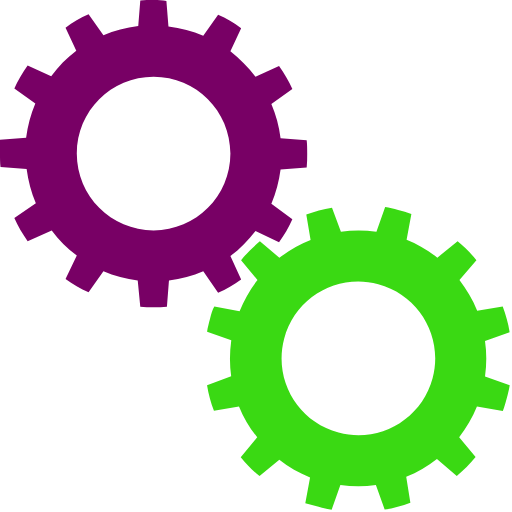
t = 0.00 s
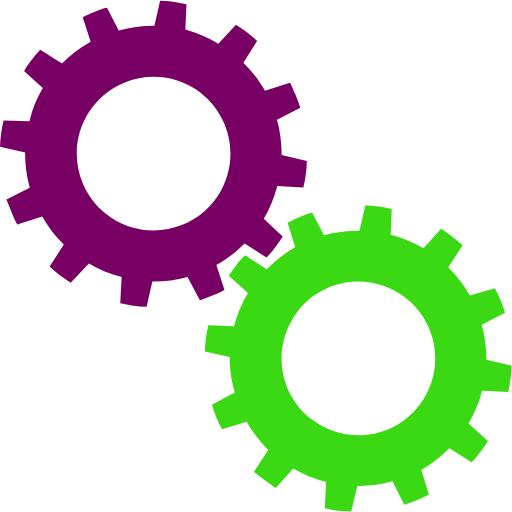
t = 0.25 s
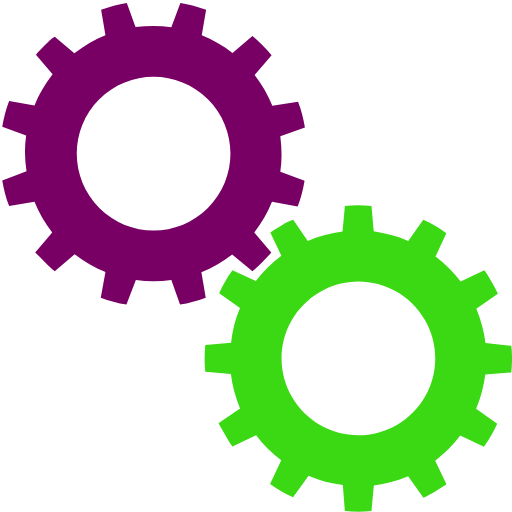
t = 0.50 s
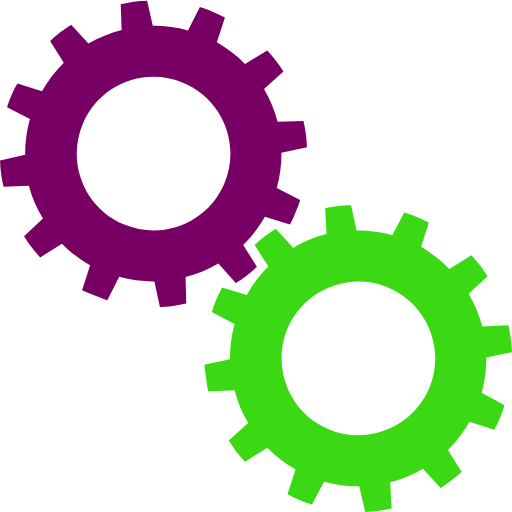
t = 0.75 s

The animated SVG that drew these frames (rendered in a browser with its animation timeline set to each time). Animation: 2 SMIL elements (animateTransform=2); one cycle of 1.00 s, repeats indefinitely.

<?xml version="1.0" encoding="utf-8"?><svg width='120px' height='120px' xmlns="http://www.w3.org/2000/svg" viewBox="0 0 100 100" preserveAspectRatio="xMidYMid" class="uil-gears"><rect x="0" y="0" width="100" height="100" fill="none" class="bk"></rect><g transform="translate(-20,-20)"><path d="M79.9,52.6C80,51.8,80,50.9,80,50s0-1.8-0.1-2.6l-5.1-0.4c-0.3-2.4-0.9-4.6-1.8-6.7l4.2-2.9c-0.7-1.6-1.6-3.1-2.6-4.5 L70,35c-1.4-1.9-3.1-3.5-4.9-4.9l2.2-4.6c-1.4-1-2.9-1.9-4.5-2.6L59.8,27c-2.1-0.9-4.4-1.5-6.7-1.8l-0.4-5.1C51.8,20,50.9,20,50,20 s-1.8,0-2.6,0.1l-0.4,5.1c-2.4,0.3-4.6,0.9-6.7,1.8l-2.9-4.1c-1.6,0.7-3.1,1.6-4.5,2.6l2.1,4.6c-1.9,1.4-3.5,3.1-5,4.9l-4.5-2.1 c-1,1.4-1.9,2.9-2.6,4.5l4.1,2.9c-0.9,2.1-1.5,4.4-1.8,6.8l-5,0.4C20,48.2,20,49.1,20,50s0,1.8,0.1,2.6l5,0.4 c0.3,2.4,0.9,4.7,1.8,6.8l-4.1,2.9c0.7,1.6,1.6,3.1,2.6,4.5l4.5-2.1c1.4,1.9,3.1,3.5,5,4.9l-2.1,4.6c1.4,1,2.9,1.9,4.5,2.6l2.9-4.1 c2.1,0.9,4.4,1.5,6.7,1.8l0.4,5.1C48.2,80,49.1,80,50,80s1.8,0,2.6-0.1l0.4-5.1c2.3-0.3,4.6-0.9,6.7-1.8l2.9,4.2 c1.6-0.7,3.1-1.6,4.5-2.6L65,69.9c1.9-1.4,3.5-3,4.9-4.9l4.6,2.2c1-1.4,1.9-2.9,2.6-4.5L73,59.8c0.9-2.1,1.5-4.4,1.8-6.7L79.9,52.6 z M50,65c-8.3,0-15-6.7-15-15c0-8.3,6.7-15,15-15s15,6.7,15,15C65,58.3,58.3,65,50,65z" fill="#780065"><animateTransform attributeName="transform" type="rotate" from="90 50 50" to="0 50 50" dur="1s" repeatCount="indefinite"></animateTransform></path></g><g transform="translate(20,20) rotate(15 50 50)"><path d="M79.9,52.6C80,51.8,80,50.9,80,50s0-1.8-0.1-2.6l-5.1-0.4c-0.3-2.4-0.9-4.6-1.8-6.7l4.2-2.9c-0.7-1.6-1.6-3.1-2.6-4.5 L70,35c-1.4-1.9-3.1-3.5-4.9-4.9l2.2-4.6c-1.4-1-2.9-1.9-4.5-2.6L59.8,27c-2.1-0.9-4.4-1.5-6.7-1.8l-0.4-5.1C51.8,20,50.9,20,50,20 s-1.8,0-2.6,0.1l-0.4,5.1c-2.4,0.3-4.6,0.9-6.7,1.8l-2.9-4.1c-1.6,0.7-3.1,1.6-4.5,2.6l2.1,4.6c-1.9,1.4-3.5,3.1-5,4.9l-4.5-2.1 c-1,1.4-1.9,2.9-2.6,4.5l4.1,2.9c-0.9,2.1-1.5,4.4-1.8,6.8l-5,0.4C20,48.2,20,49.1,20,50s0,1.8,0.1,2.6l5,0.4 c0.3,2.4,0.9,4.7,1.8,6.8l-4.1,2.9c0.7,1.6,1.6,3.1,2.6,4.5l4.5-2.1c1.4,1.9,3.1,3.5,5,4.9l-2.1,4.6c1.4,1,2.9,1.9,4.5,2.6l2.9-4.1 c2.1,0.9,4.4,1.5,6.7,1.8l0.4,5.1C48.2,80,49.1,80,50,80s1.8,0,2.6-0.1l0.4-5.1c2.3-0.3,4.6-0.9,6.7-1.8l2.9,4.2 c1.6-0.7,3.1-1.6,4.5-2.6L65,69.9c1.9-1.4,3.5-3,4.9-4.9l4.6,2.2c1-1.4,1.9-2.9,2.6-4.5L73,59.8c0.9-2.1,1.5-4.4,1.8-6.7L79.9,52.6 z M50,65c-8.3,0-15-6.7-15-15c0-8.3,6.7-15,15-15s15,6.7,15,15C65,58.3,58.3,65,50,65z" fill="#3ad913"><animateTransform attributeName="transform" type="rotate" from="0 50 50" to="90 50 50" dur="1s" repeatCount="indefinite"></animateTransform></path></g></svg>